Run: headless pygame with SDL's dummy video driver; simulated clock (each Clock.tick advances the game by its frame time, no real sleeping); random seed 0; keys injected as events and as key.get_pressed() state; mouse plan: one left click at the window centre at the start of phase 2, then a move to the lower-right quarter at the start of phase 3.
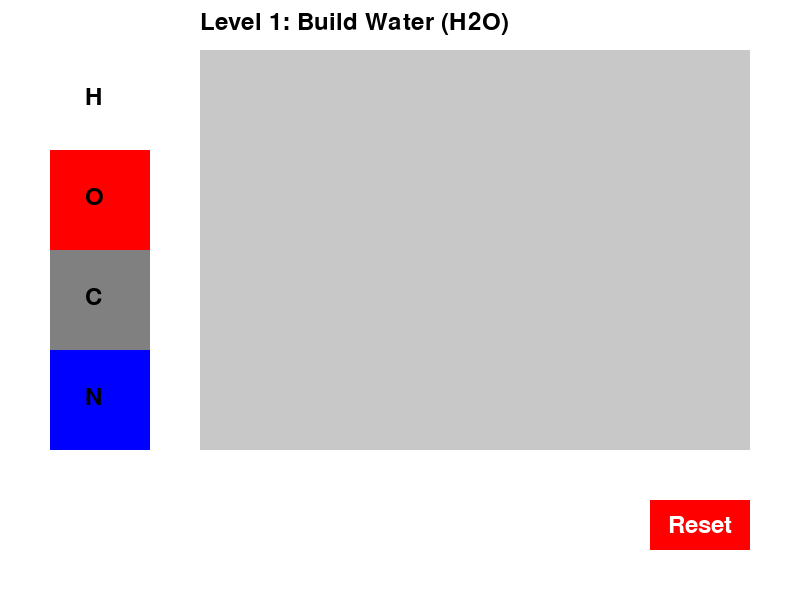
Frame 1 of 4 · flips 1–60 · no input
Frame 2 of 4 · flips 61–180 · clicked the window centre · tapped SPACE, RETURN · held RIGHT (→), D · screen unchanged from frame 1, image omitted
Frame 3 of 4 · flips 181–300 · moved the mouse to the lower-right quarter · held DOWN (↓), S · screen unchanged from frame 2, image omitted
Frame 4 of 4 · flips 301–420 · held LEFT (←), A, UP (↑), W · screen unchanged from frame 3, image omitted

The pygame program that drew these frames:

import pygame
import sys
import math

# Initialize Pygame
pygame.init()

# Set up the display
WIDTH, HEIGHT = 800, 600
screen = pygame.display.set_mode((WIDTH, HEIGHT))
pygame.display.set_caption("Molecule Builder")

# Colors
WHITE = (255, 255, 255)
BLACK = (0, 0, 0)
RED = (255, 0, 0)
GREEN = (0, 255, 0)
BLUE = (0, 0, 255)
GRAY = (128, 128, 128)
YELLOW = (255, 255, 0)

# Fonts
font = pygame.font.Font(None, 36)

# Atom class
class Atom:
    def __init__(self, symbol, color, x, y):
        self.symbol = symbol
        self.color = color
        self.x = x
        self.y = y
        self.radius = 20
        self.dragging = False
        self.connected_to = []

    def draw(self, surface):
        pygame.draw.circle(surface, self.color, (int(self.x), int(self.y)), self.radius)
        text = font.render(self.symbol, True, BLACK)
        text_rect = text.get_rect(center=(int(self.x), int(self.y)))
        surface.blit(text, text_rect)
        for atom in self.connected_to:
            self.draw_bond(surface, atom)

    def draw_bond(self, surface, other_atom):
        angle = math.atan2(other_atom.y - self.y, other_atom.x - self.x)
        start_x = self.x + math.cos(angle) * self.radius
        start_y = self.y + math.sin(angle) * self.radius
        end_x = other_atom.x - math.cos(angle) * other_atom.radius
        end_y = other_atom.y - math.sin(angle) * other_atom.radius
        pygame.draw.line(surface, BLACK, (int(start_x), int(start_y)), (int(end_x), int(end_y)), 2)

    def is_clicked(self, pos):
        return ((pos[0] - self.x) ** 2 + (pos[1] - self.y) ** 2) <= self.radius ** 2

    def distance_to(self, other_atom):
        return math.sqrt((self.x - other_atom.x) ** 2 + (self.y - other_atom.y) ** 2)

    def connect_to(self, other_atom):
        if other_atom not in self.connected_to and len(self.connected_to) < 4:  # Limit connections to 4
            self.connected_to.append(other_atom)
            other_atom.connected_to.append(self)
            # Adjust positions to connect at the edge
            angle = math.atan2(other_atom.y - self.y, other_atom.x - self.x)
            self.x = other_atom.x - math.cos(angle) * (self.radius + other_atom.radius)
            self.y = other_atom.y - math.sin(angle) * (self.radius + other_atom.radius)

# Available atom types
atom_types = [
    {"symbol": "H", "color": WHITE},
    {"symbol": "O", "color": RED},
    {"symbol": "C", "color": GRAY},
    {"symbol": "N", "color": BLUE}
]

# Molecule building area
building_area = pygame.Rect(200, 50, 550, 400)

# Levels (molecules to build)
levels = [
    {"name": "Water", "formula": "H2O"},
    {"name": "Carbon Dioxide", "formula": "CO2"},
    {"name": "Nitrogen Dioxide", "formula": "NO2"},
    {"name": "Ammonia", "formula": "NH3"}
]
current_level = 0

# Atoms in the building area
building_atoms = []

# Button class
class Button:
    def __init__(self, x, y, width, height, text, color, text_color):
        self.rect = pygame.Rect(x, y, width, height)
        self.text = text
        self.color = color
        self.text_color = text_color

    def draw(self, surface):
        pygame.draw.rect(surface, self.color, self.rect)
        text = font.render(self.text, True, self.text_color)
        text_rect = text.get_rect(center=self.rect.center)
        surface.blit(text, text_rect)

    def is_clicked(self, pos):
        return self.rect.collidepoint(pos)

# Reset button
reset_button = Button(650, 500, 100, 50, "Reset", RED, WHITE)

# Next level button (initially hidden)
next_level_button = Button(500, 500, 150, 50, "Next Level", GREEN, WHITE)

# Game loop
running = True
dragging_atom = None
message = ""
level_complete = False

def reset_simulation():
    global building_atoms, message, level_complete
    building_atoms = []
    message = ""
    level_complete = False

def check_molecule():
    if len(building_atoms) != len(levels[current_level]['formula']):
        return False

    # Проверка количества атомов
    atom_count = {}
    for atom in building_atoms:
        atom_count[atom.symbol] = atom_count.get(atom.symbol, 0) + 1

    target_count = {}
    for symbol in levels[current_level]['formula']:
        target_count[symbol] = target_count.get(symbol, 0) + 1

    if atom_count != target_count:
        return False

    # Проверка структуры молекулы
    if levels[current_level]['name'] == "Water":
        oxygen = next((atom for atom in building_atoms if atom.symbol == 'O'), None)
        if oxygen is None or len(oxygen.connected_to) != 2:
            return False
        if not all(atom.symbol == 'H' for atom in oxygen.connected_to):
            return False
    elif levels[current_level]['name'] == "Carbon Dioxide":
        carbon = next((atom for atom in building_atoms if atom.symbol == 'C'), None)
        if carbon is None or len(carbon.connected_to) != 2:
            return False
        if not all(atom.symbol == 'O' for atom in carbon.connected_to):
            return False
    elif levels[current_level]['name'] == "Nitrogen Dioxide":
        nitrogen = next((atom for atom in building_atoms if atom.symbol == 'N'), None)
        if nitrogen is None or len(nitrogen.connected_to) != 2:
            return False
        if not all(atom.symbol == 'O' for atom in nitrogen.connected_to):
            return False
    elif levels[current_level]['name'] == "Ammonia":
        nitrogen = next((atom for atom in building_atoms if atom.symbol == 'N'), None)
        if nitrogen is None or len(nitrogen.connected_to) != 3:
            return False
        if not all(atom.symbol == 'H' for atom in nitrogen.connected_to):
            return False

    return True

while running:
    for event in pygame.event.get():
        if event.type == pygame.QUIT:
            running = False
        elif event.type == pygame.MOUSEBUTTONDOWN:
            if reset_button.is_clicked(event.pos):
                reset_simulation()
            elif level_complete and next_level_button.is_clicked(event.pos):
                current_level += 1
                if current_level >= len(levels):
                    print("Congratulations! You've completed all levels!")
                    running = False
                else:
                    reset_simulation()
            else:
                for atom_type in atom_types:
                    if pygame.Rect(50, atom_types.index(atom_type) * 100 + 50, 100, 100).collidepoint(event.pos):
                        new_atom = Atom(atom_type["symbol"], atom_type["color"], event.pos[0], event.pos[1])
                        dragging_atom = new_atom
                        break
                if not dragging_atom:
                    for atom in building_atoms:
                        if atom.is_clicked(event.pos):
                            dragging_atom = atom
                            break
        elif event.type == pygame.MOUSEBUTTONUP:
            if dragging_atom:
                if building_area.collidepoint(dragging_atom.x, dragging_atom.y):
                    if dragging_atom not in building_atoms:
                        building_atoms.append(dragging_atom)
                    for atom in building_atoms:
                        if atom != dragging_atom and dragging_atom.distance_to(atom) < dragging_atom.radius + atom.radius + 5:
                            dragging_atom.connect_to(atom)
                            break
                else:
                    if dragging_atom in building_atoms:
                        building_atoms.remove(dragging_atom)
                        for atom in dragging_atom.connected_to:
                            atom.connected_to.remove(dragging_atom)
                dragging_atom = None

    # Update positions of dragged atoms
    if dragging_atom:
        dragging_atom.x, dragging_atom.y = pygame.mouse.get_pos()

    # Clear the screen
    screen.fill(WHITE)

    # Draw building area
    pygame.draw.rect(screen, (200, 200, 200), building_area)

    # Draw atom menu
    for i, atom_type in enumerate(atom_types):
        pygame.draw.rect(screen, atom_type["color"], (50, i * 100 + 50, 100, 100))
        text = font.render(atom_type["symbol"], True, BLACK)
        screen.blit(text, (85, i * 100 + 85))

    # Draw atoms in building area
    for atom in building_atoms:
        atom.draw(screen)

    # Draw current level info
    level_text = font.render(f"Level {current_level + 1}: Build {levels[current_level]['name']} ({levels[current_level]['formula']})", True, BLACK)
    screen.blit(level_text, (200, 10))

    # Check if the correct molecule is built
    if not level_complete and check_molecule():
        message = f"Correct! You built {levels[current_level]['name']}!"
        level_complete = True
    elif len(building_atoms) > 0 and not level_complete:
        message = "Keep building..."
    
    # Draw message
    message_text = font.render(message, True, GREEN if "Correct" in message else BLACK)
    screen.blit(message_text, (200, 500))

    # Draw reset button
    reset_button.draw(screen)

    # Draw next level button if level is complete
    if level_complete:
        next_level_button.draw(screen)

    # Update the display
    pygame.display.flip()

# Quit Pygame
pygame.quit()
sys.exit()
